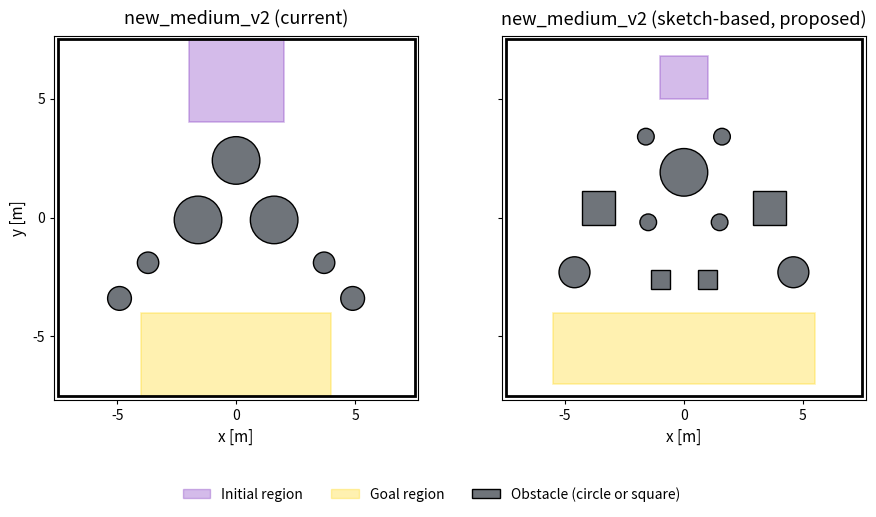

Source code (Python):
#!/usr/bin/env python3
"""Preview: current new_medium_v2 (all circles, symmetric start/goal boxes)
vs. a proposed shape-variant (small obstacles as squares, smaller start
box, larger goal box), side by side. PREVIEW ONLY -- not yet wired into
any eval script; obstacle radii for the square candidates use the
already-supported CircularObstacle.shape="square" field (radius = half-side).
"""
from __future__ import annotations

from pathlib import Path

import matplotlib.pyplot as plt
from matplotlib.patches import Circle, Patch, Rectangle

START_COLOR = "#7b2cbf"
GOAL_COLOR = "#ffd60a"
OBSTACLE_COLOR = "#6f747a"
ARENA_MIN, ARENA_MAX = -7.5, 7.5

# (x, y, size, shape) -- size = radius for circle, half-side for square
CURRENT = {
    "obstacles": [
        (0.0, 2.4, 1.00, "circle"), (-1.6, -0.1, 1.00, "circle"), (1.6, -0.1, 1.00, "circle"),
        (-3.7, -1.9, 0.45, "circle"), (-4.9, -3.4, 0.50, "circle"),
        (3.7, -1.9, 0.45, "circle"), (4.9, -3.4, 0.50, "circle"),
    ],
    "start": (-2.0, 2.0, 4.0, 7.5),
    "goal": (-4.0, 4.0, -7.5, -4.0),
}
PROPOSED = {
    # Sketch-faithful, mirror-symmetric about x=0: small pair -> big center
    # circle -> small pair -> (big circle / square / square / big circle)
    # row, matching the hand-drawn layout exactly (same 9-obstacle count as
    # slalom/corridor/clustered_v2).
    "obstacles": [
        (-1.6, 3.4, 0.35, "circle"),   # row1 left (small)
        (1.6, 3.4, 0.35, "circle"),    # row1 right (small)
        (0.0, 1.9, 1.00, "circle"),    # center (big)
        (-1.5, -0.2, 0.35, "circle"),  # row2 left (small)
        (1.5, -0.2, 0.35, "circle"),   # row2 right (small)
        (-4.6, -2.3, 0.65, "circle"),  # bottom-left (big)
        (-1.0, -2.6, 0.40, "square"),  # bottom square left
        (1.0, -2.6, 0.40, "square"),   # bottom square right
        (4.6, -2.3, 0.65, "circle"),   # bottom-right (big)
        (-3.6, 0.4, 0.70, "square"),   # large square, left of cluster
        (3.6, 0.4, 0.70, "square"),    # large square, right of cluster
    ],
    "start": (-1.0, 1.0, 5.0, 6.8),
    "goal": (-5.5, 5.5, -7.0, -4.0),
}
TITLES = ("new_medium_v2 (current)", "new_medium_v2 (sketch-based, proposed)")


def add_region(ax, bounds, color) -> None:
    x_min, x_max, y_min, y_max = bounds
    ax.add_patch(Rectangle(
        (x_min, y_min), x_max - x_min, y_max - y_min,
        facecolor=color, edgecolor=color, linewidth=1.2, alpha=0.32, zorder=1,
    ))


def draw_map(ax, spec: dict, title: str, show_ylabel: bool) -> None:
    add_region(ax, spec["start"], START_COLOR)
    add_region(ax, spec["goal"], GOAL_COLOR)
    for x, y, size, shape in spec["obstacles"]:
        if shape == "square":
            ax.add_patch(Rectangle(
                (x - size, y - size), 2 * size, 2 * size,
                facecolor=OBSTACLE_COLOR, edgecolor="black", linewidth=1.0, zorder=3,
            ))
        else:
            ax.add_patch(Circle(
                (x, y), size, facecolor=OBSTACLE_COLOR, edgecolor="black",
                linewidth=1.0, zorder=3,
            ))
    ax.add_patch(Rectangle(
        (ARENA_MIN, ARENA_MIN), ARENA_MAX - ARENA_MIN, ARENA_MAX - ARENA_MIN,
        fill=False, edgecolor="black", linewidth=2.0, zorder=4,
    ))
    ax.set_xlim(ARENA_MIN - 0.15, ARENA_MAX + 0.15)
    ax.set_ylim(ARENA_MIN - 0.15, ARENA_MAX + 0.15)
    ax.set_aspect("equal", adjustable="box")
    ax.set_xticks((-5, 0, 5))
    ax.set_yticks((-5, 0, 5))
    ax.tick_params(labelsize=10, length=3)
    ax.grid(False)
    ax.set_xlabel("x [m]", fontsize=11)
    if show_ylabel:
        ax.set_ylabel("y [m]", fontsize=11)
    else:
        ax.tick_params(labelleft=False)
    ax.set_title(title, fontsize=13, pad=8)


def main() -> None:
    fig, axes = plt.subplots(1, 2, figsize=(9.5, 5.2))
    draw_map(axes[0], CURRENT, TITLES[0], show_ylabel=True)
    draw_map(axes[1], PROPOSED, TITLES[1], show_ylabel=False)

    fig.legend(
        handles=(
            Patch(facecolor=START_COLOR, edgecolor=START_COLOR, alpha=0.32, label="Initial region"),
            Patch(facecolor=GOAL_COLOR, edgecolor=GOAL_COLOR, alpha=0.32, label="Goal region"),
            Patch(facecolor=OBSTACLE_COLOR, edgecolor="black", label="Obstacle (circle or square)"),
        ),
        loc="lower center", ncol=3, frameon=False, bbox_to_anchor=(0.5, -0.02), fontsize=10,
    )
    fig.subplots_adjust(left=0.08, right=0.98, top=0.90, bottom=0.20, wspace=0.1)

    output_base = Path("logs/evaluation/figures/new_medium_v2_shape_variant_preview")
    output_base.parent.mkdir(parents=True, exist_ok=True)
    for ext in ("png", "pdf"):
        out_path = output_base.with_suffix(f".{ext}")
        fig.savefig(out_path, dpi=220, bbox_inches="tight", facecolor="white")
        print(f"Saved: {out_path}")
    plt.close(fig)


if __name__ == "__main__":
    main()
